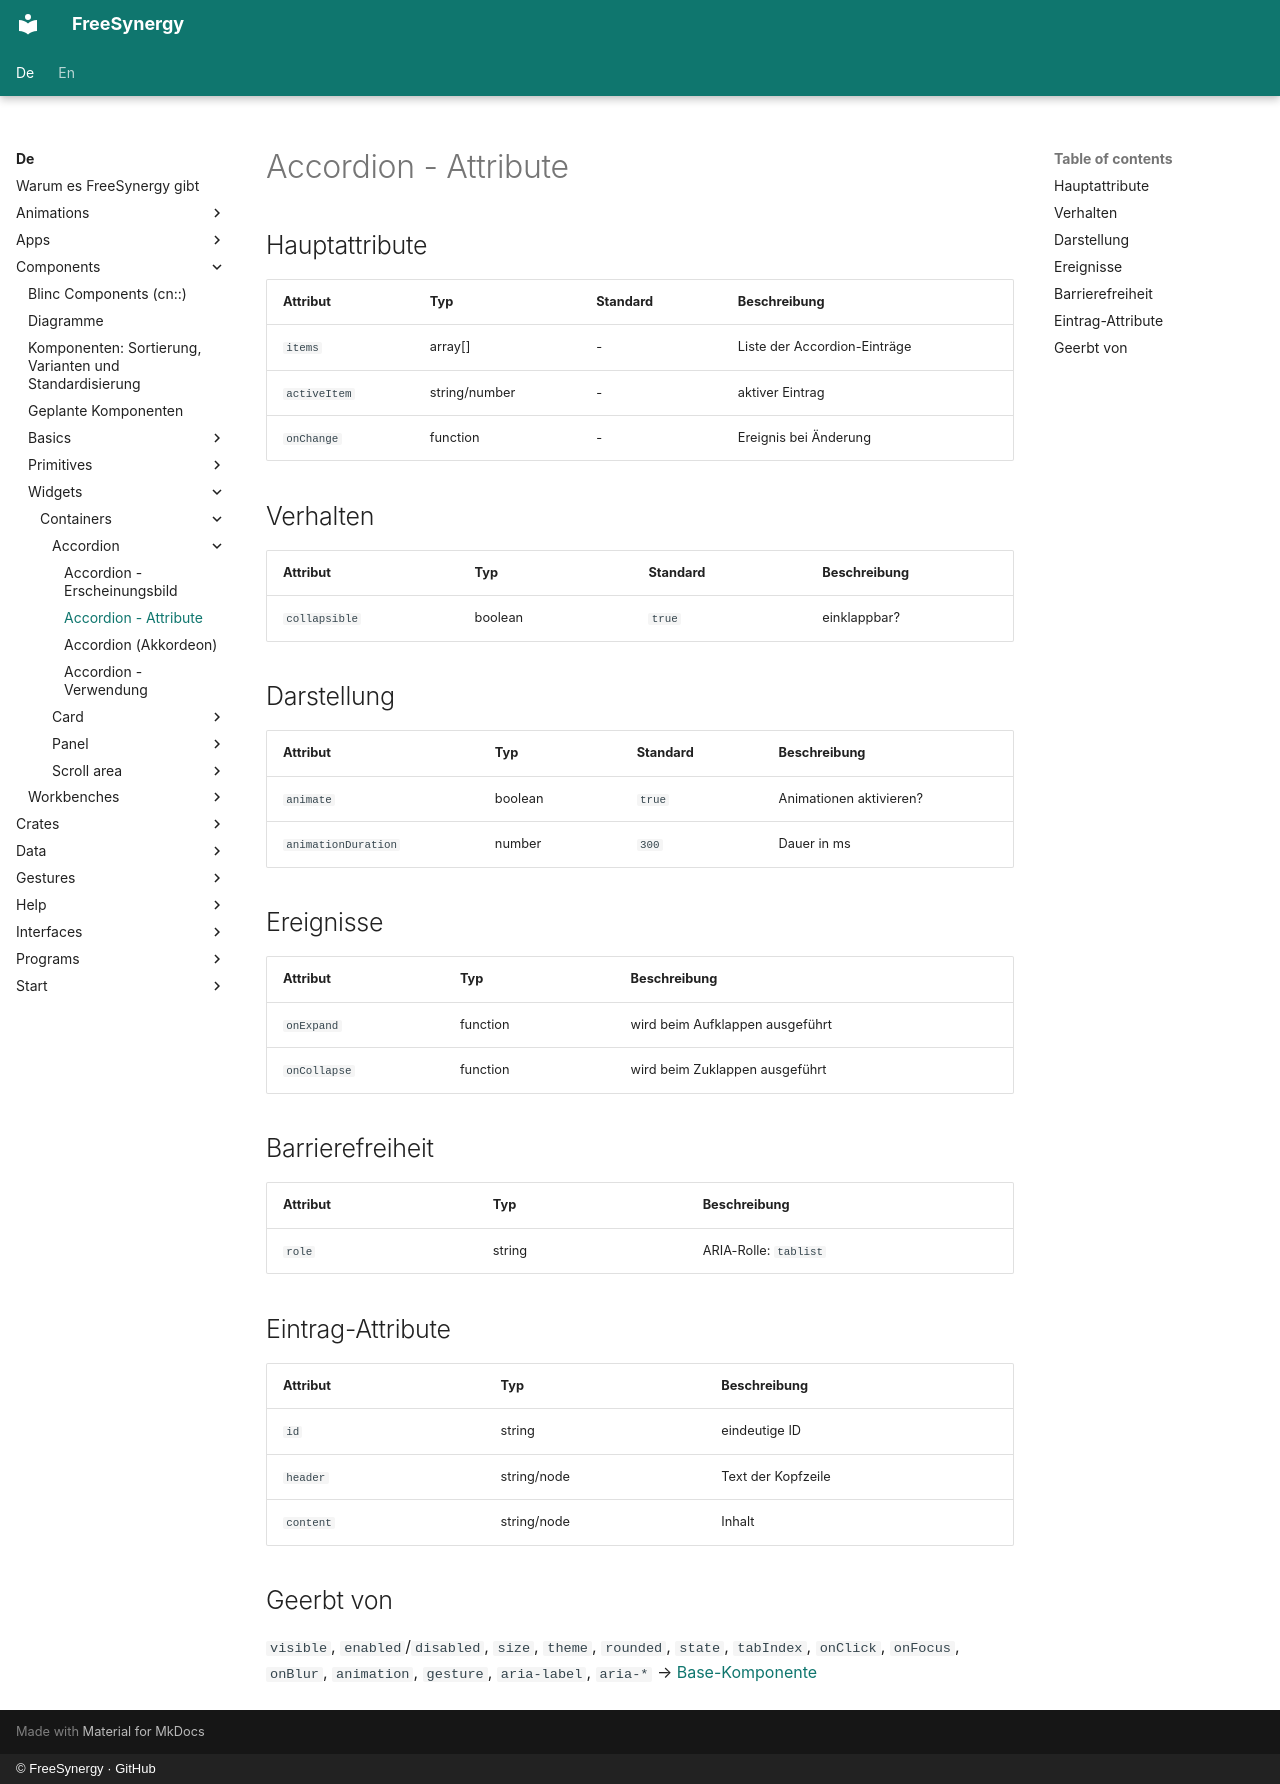

repository: FreeSynergy/fs-documentation · page: de/components/widgets/containers/accordion/attributes/index.html · generator: mkdocs · copyright: © FreeSynergy · GitHub

# Accordion - Attribute

## Hauptattribute

| Attribut | Typ | Standard | Beschreibung |
|----------|-----|----------|--------------|
| `items` | array[] | - | Liste der Accordion-Einträge |
| `activeItem` | string/number | - | aktiver Eintrag |
| `onChange` | function | - | Ereignis bei Änderung |

## Verhalten

| Attribut | Typ | Standard | Beschreibung |
|---|---|---|---|
| `collapsible` | boolean | `true` | einklappbar? |

## Darstellung

| Attribut | Typ | Standard | Beschreibung |
|---|---|---|---|
| `animate` | boolean | `true` | Animationen aktivieren? |
| `animationDuration` | number | `300` | Dauer in ms |

## Ereignisse

| Attribut | Typ | Beschreibung |
|----------|-----|--------------|
| `onExpand` | function | wird beim Aufklappen ausgeführt |
| `onCollapse` | function | wird beim Zuklappen ausgeführt |

## Barrierefreiheit

| Attribut | Typ | Beschreibung |
|----------|-----|--------------|
| `role` | string | ARIA-Rolle: `tablist` |

## Eintrag-Attribute

| Attribut | Typ | Beschreibung |
|----------|-----|--------------|
| `id` | string | eindeutige ID |
| `header` | string/node | Text der Kopfzeile |
| `content` | string/node | Inhalt |

## Geerbt von

`visible`, `enabled`/`disabled`, `size`, `theme`, `rounded`, `state`,
`tabIndex`, `onClick`, `onFocus`, `onBlur`, `animation`, `gesture`,
`aria-label`, `aria-*` → [Base-Komponente](../../../primitives/basics/base.md)
